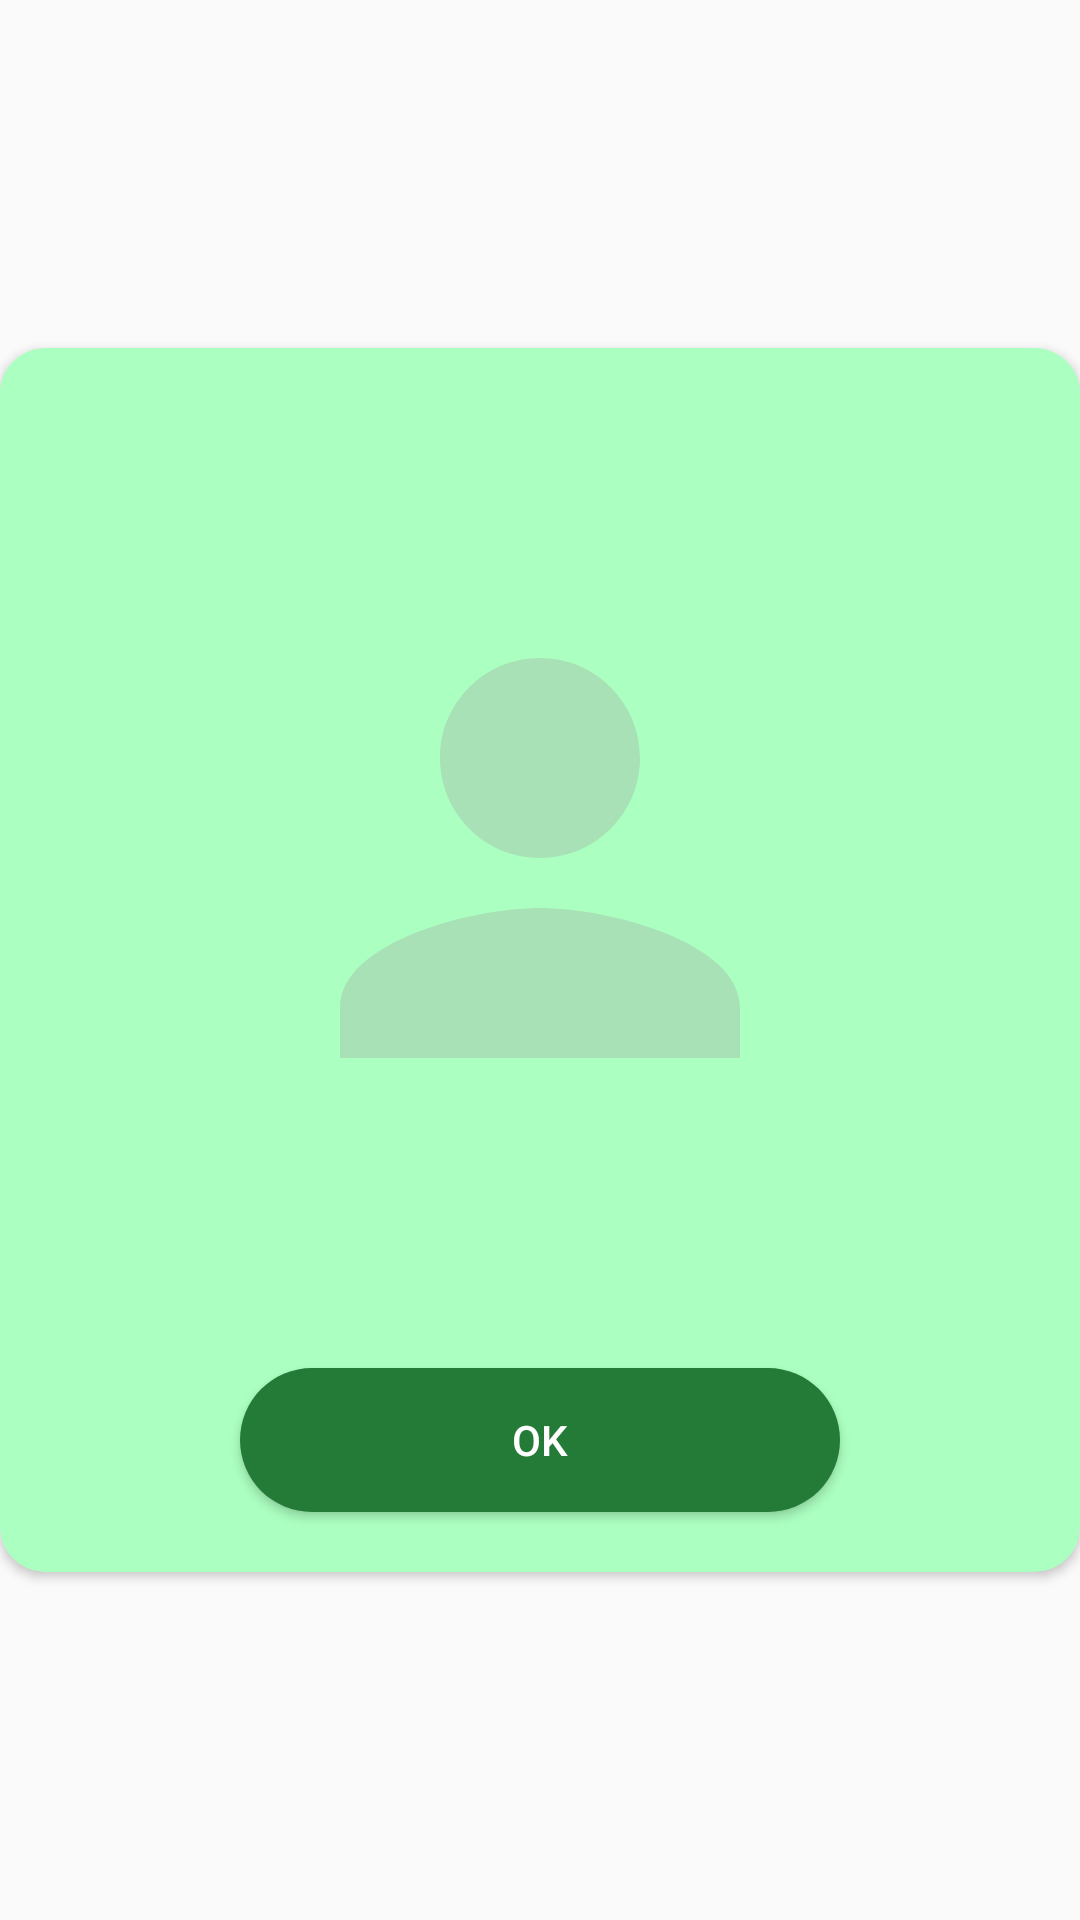

Reconstruct the res/layout file that produces this screen, plus the resources it refers to.
<!-- AndroidManifest.xml: application theme Custom1 -->
<!-- res/layout/activity_firebase_image_upload.xml -->
<?xml version="1.0" encoding="utf-8"?>
<RelativeLayout xmlns:android="http://schemas.android.com/apk/res/android"
    xmlns:app="http://schemas.android.com/apk/res-auto"
    android:layout_width="match_parent"
    android:layout_height="match_parent"
    android:layout_margin="5dp"
    android:gravity="center">

    <android.support.v7.widget.CardView
        android:layout_width="match_parent"
        android:layout_height="wrap_content"
        android:layout_alignParentStart="true"
        android:layout_alignParentTop="true"
        android:layout_centerInParent="true"
        app:cardBackgroundColor="@color/colorGreenLight"
        app:cardCornerRadius="15dp">

        <LinearLayout
            android:layout_width="match_parent"
            android:layout_height="wrap_content"
            android:orientation="vertical">

            <FrameLayout
                android:layout_marginTop="20dp"
                android:layout_width="wrap_content"
                android:layout_height="wrap_content"
                android:layout_gravity="center_horizontal">

                <ImageView
                    android:id="@+id/imageviewloadurl"
                    android:layout_width="200dp"
                    android:layout_height="300dp"
                    android:layout_gravity="center_horizontal"
                    android:layout_marginLeft="20dp"
                    android:layout_marginRight="20dp"
                    android:layout_marginBottom="10dp"
                    android:src="@drawable/ic_person_black_24dp" />

                <ProgressBar
                    android:id="@+id/homeprogress"
                    android:layout_width="match_parent"
                    android:layout_height="match_parent"
                    android:layout_gravity="center" />

            </FrameLayout>

            <TextView
                android:layout_width="match_parent"
                android:layout_height="wrap_content"
                android:layout_marginLeft="20dp"
                android:layout_marginRight="20dp"
                android:layout_marginBottom="10dp"
                android:id="@+id/timings"
                android:visibility="gone"
                android:text=""
                android:textStyle="bold"
                android:fontFamily="@font/lekton_bold"
                android:textAlignment="center"
                android:textSize="18dp" />

            

            <TextView
                android:fontFamily="@font/lekton_bold"
                android:layout_width="match_parent"
                android:layout_height="wrap_content"
                android:layout_marginLeft="20dp"
                android:layout_marginRight="20dp"
                android:layout_marginBottom="10dp"
                android:text="Sucessfully Checked-In"
                android:textAlignment="center"
                android:textSize="20sp"
                android:visibility="gone"
                android:id="@+id/successfullychedkid"
                android:textStyle="bold" />
            <Button
                android:id="@+id/pressedbutton"
                android:layout_width="200dp"
                android:layout_height="wrap_content"
                android:layout_gravity="center_horizontal"
                android:layout_marginTop="10dp"
                android:layout_marginBottom="20dp"
                android:background="@drawable/button_background_positive"
                android:text="OK"
                android:textColor="@color/colorWhite" />
    </LinearLayout>

</android.support.v7.widget.CardView></RelativeLayout>
<!-- resources referenced by this layout -->
<resources>
  <color name="colorGreenLight">#abffc0</color>
  <color name="colorWhite">#ffffff</color>
  <!-- drawable button_background_positive (drawable) -->
  <?xml version="1.0" encoding="utf-8"?>
  <shape xmlns:android="http://schemas.android.com/apk/res/android"
      android:shape="rectangle">
  
      <solid android:color="@color/colorGreen" />
      <corners android:radius="50dp" />
  </shape>
  <!-- drawable ic_person_black_24dp (drawable) -->
  <vector xmlns:android="http://schemas.android.com/apk/res/android"
          android:width="24dp"
          android:height="24dp"
          android:alpha=".3"
          android:viewportWidth="24.0"
          android:viewportHeight="24.0">
      <path
          android:fillColor="@color/colorGrey"
          android:pathData="M12,12c2.21,0 4,-1.79 4,-4s-1.79,-4 -4,-4 -4,1.79 -4,4 1.79,4 4,4zM12,14c-2.67,0 -8,1.34 -8,4v2h16v-2c0,-2.66 -5.33,-4 -8,-4z"/>
  </vector>
  <style name="Custom1" parent="Theme.AppCompat.Light.NoActionBar">
          
          <item name="colorPrimary">@color/custom1Primary</item>
          <item name="colorPrimaryDark">@color/custom1PrimaryDark</item>
          <item name="colorAccent">@color/custom1Accent</item>
      </style>
  <color name="colorGreen">#247b37</color>
  <color name="colorGrey">#9E9E9E</color>
  <color name="custom1Primary">#344955</color>
  <color name="custom1PrimaryDark">#232F34</color>
  <color name="custom1Accent">#F9AA33</color>
</resources>
